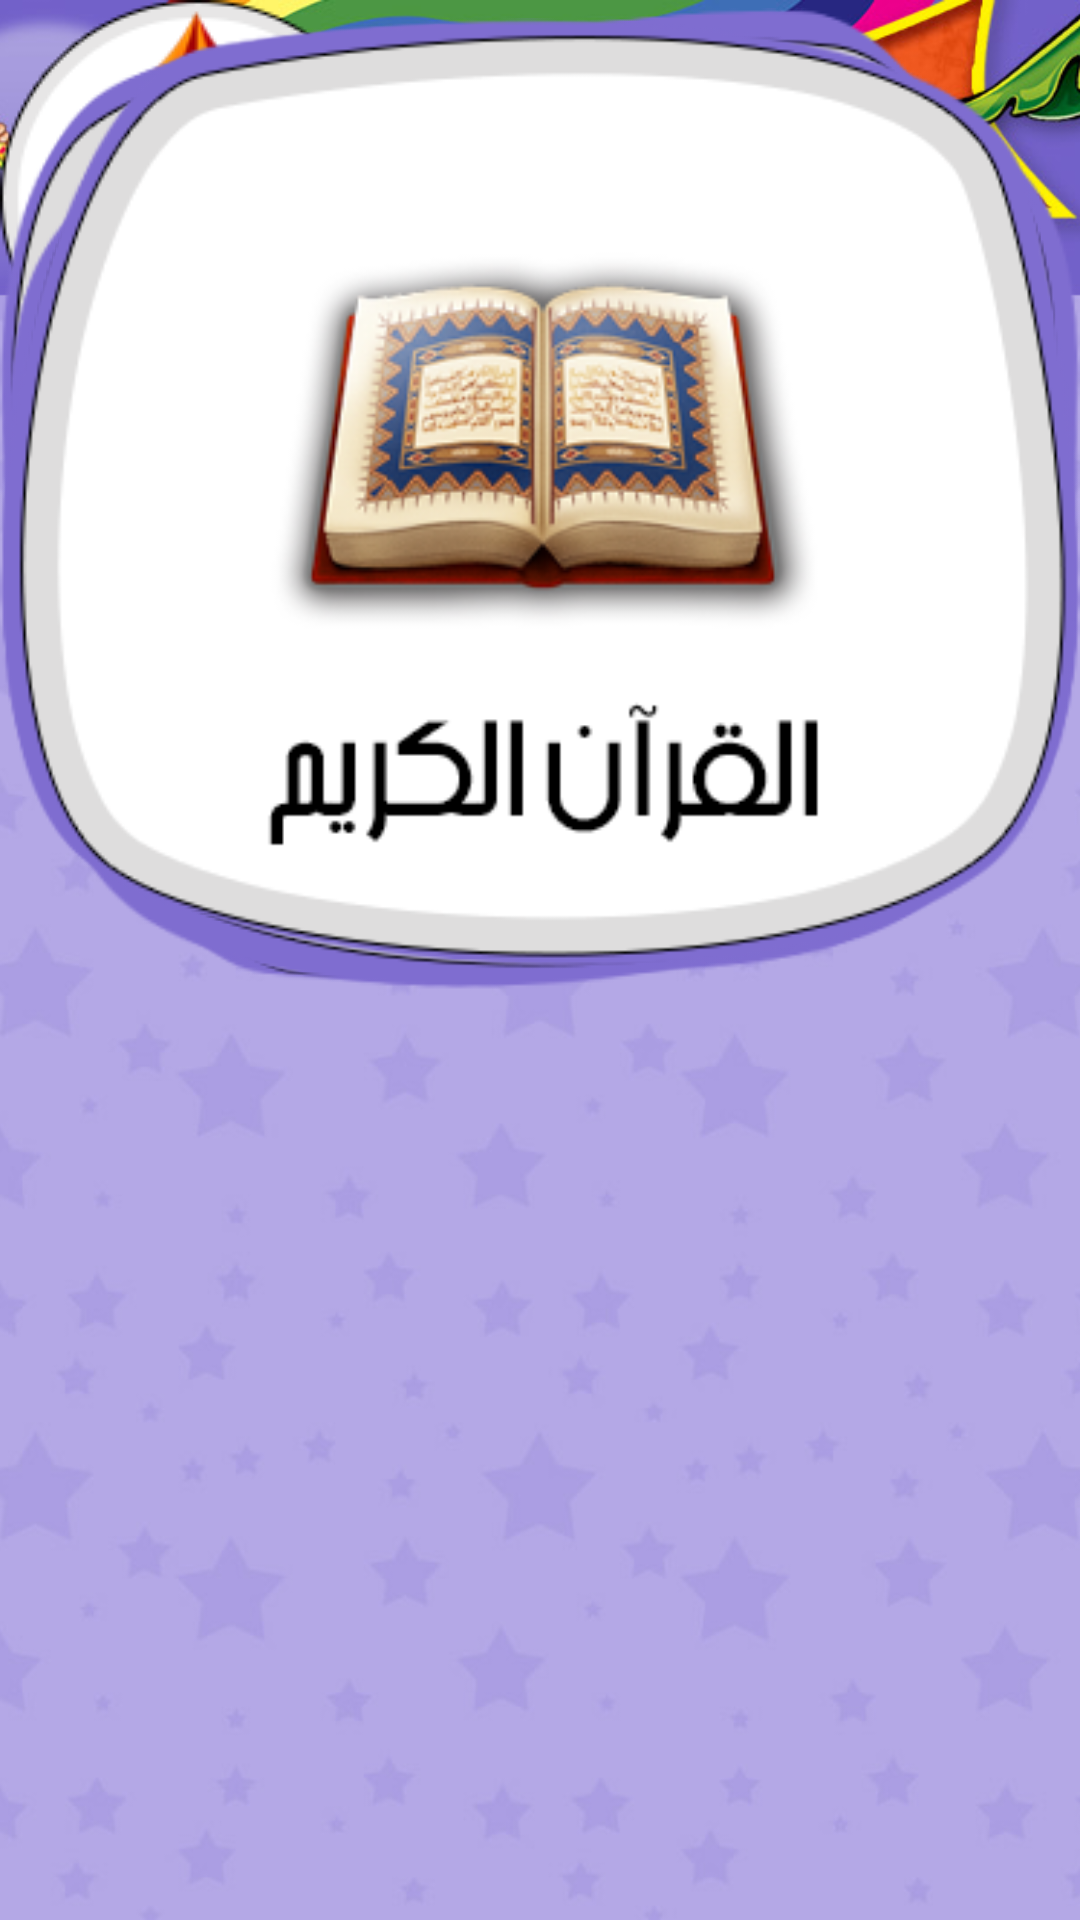

Write the Android layout XML for this screen, with the resource values it uses.
<!-- AndroidManifest.xml: application theme AppTheme -->
<!-- res/layout/fragment_menu.xml -->
<RelativeLayout xmlns:android="http://schemas.android.com/apk/res/android"
    xmlns:app="http://schemas.android.com/apk/res-auto"
    xmlns:tools="http://schemas.android.com/tools"
    xmlns:ppv="http://schemas.android.com/apk/res-auto"
    android:id="@+id/main"
    android:layout_width="match_parent"
    android:layout_height="match_parent"
    android:background="#7261c9"
    android:clipChildren="false"
    tools:context="com.alburagh.alburagh.Fragments.HomeFragment">

    <RelativeLayout
        android:id="@+id/container"
        android:layout_width="match_parent"
        android:layout_height="match_parent"
        android:layout_centerHorizontal="true"
        android:clipChildren="false">

        <ImageView
            android:id="@+id/background_image"
            android:layout_width="match_parent"
            android:layout_height="match_parent"
            android:scaleType="centerCrop"
            android:src="@drawable/menu_bg" />

        <ImageButton
            android:id="@+id/home_button"
            android:layout_width="wrap_content"
            android:layout_height="wrap_content"
            android:background="#00000000"
            android:scaleType="fitCenter"
            android:src="@drawable/home_button" />

        <ImageButton
            android:id="@+id/books_button"
            android:layout_width="wrap_content"
            android:layout_height="wrap_content"
            android:background="#00000000"
            android:scaleType="fitCenter"
            android:src="@drawable/books_button" />

        <ImageButton
            android:id="@+id/games_button"
            android:layout_width="wrap_content"
            android:layout_height="wrap_content"
            android:background="#00000000"
            android:scaleType="fitCenter"
            android:src="@drawable/games_button" />

        <ImageButton
            android:id="@+id/audio_books_button"
            android:layout_width="wrap_content"
            android:layout_height="wrap_content"
            android:background="#00000000"
            android:scaleType="fitCenter"
            android:src="@drawable/audio_books_button" />

        <ImageButton
            android:id="@+id/quran_button"
            android:layout_width="wrap_content"
            android:layout_height="wrap_content"
            android:background="#00000000"
            android:scaleType="fitCenter"
            android:src="@drawable/quran_button" />

        <com.filippudak.ProgressPieView.ProgressPieView
            android:id="@+id/download_progresshm"
            android:layout_width="match_parent"
            android:layout_height="match_parent"
            android:layout_centerInParent="true"
            android:layout_alignLeft="@id/quran_button"
            android:layout_alignRight="@id/quran_button"
            android:layout_alignTop="@id/quran_button"
            android:layout_alignBottom="@id/quran_button"
            android:layout_margin="@dimen/content_item_progress_margin"
            app:ppvProgressColor="#80000000"
            app:ppvStrokeColor="#e74c3c"
            android:textColor="#FFF"
            android:textSize="18sp"
            ppv:ppvProgressFillType="radial"
            ppv:ppvStrokeWidth="4dp"
            android:visibility="gone"/>

    </RelativeLayout>

</RelativeLayout>
<!-- resources referenced by this layout -->
<resources>
  <dimen name="content_item_progress_margin">15dp</dimen>
  <!-- drawable audio_books_button: png bitmap (drawable, 53009 bytes) -->
  <!-- drawable books_button: png bitmap (drawable, 53415 bytes) -->
  <!-- drawable games_button: png bitmap (drawable, 57614 bytes) -->
  <!-- drawable home_button: png bitmap (drawable, 22386 bytes) -->
  <!-- drawable menu_bg: jpg bitmap (drawable, 231825 bytes) -->
  <!-- drawable quran_button: png bitmap (drawable, 68078 bytes) -->
  <style name="AppTheme" parent="Base" />
  <style name="Base" parent="Theme.AppCompat.Light.NoActionBar">
          <item name="apcStyles">@style/AppPageControlStyle</item>
      </style>
  <style name="AppPageControlStyle">
          <item name="apc_indicatorSize">6dp</item>
          <item name="apc_indicatorDistance">6dp</item>
          <item name="apc_currentIndicatorSize">6dp</item>
          <item name="apc_colorCurrentDefault">#e1878787</item>
          <item name="apc_colorCurrentPressed">#e1868686</item>
          <item name="apc_colorNormalDefault">#e1393939</item>
          <item name="apc_colorNormalPressed">#e1383838</item>
      </style>
</resources>
